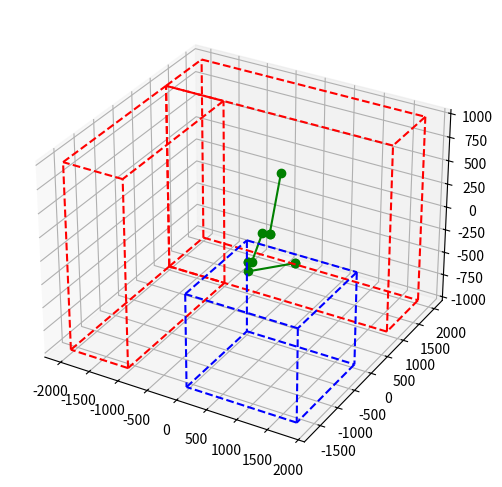

Recreate this plot in Python.
import numpy as np
from scipy.spatial.transform import Rotation as R
import matplotlib.pyplot as plt
from mpl_toolkits.mplot3d.art3d import Line3DCollection

class Vector:
    def __init__(self, x, y, z):
        self.x = x 
        self.y = y
        self.z = z
    def __eq__(self, other):
        """Overrides the == operator for Vector comparison."""
        if isinstance(other, Vector):  # Ensure 'other' is also a Vector
            return self.x == other.x and self.y == other.y and self.z == other.z
        return False  # If 'other' is not a Vector, return False
    
    def __str__(self):
        """Returns a string representation of the Vector."""
        return f"Vector(x={self.x:.2f}, y={self.y:.2f}, z={self.z:.2f})"

class Joints:
    def __init__(self, theta1, theta2):
        self.theta1 = theta1
        self.theta2 = theta2
        self.theta1_deg = np.rad2deg(theta1)
        self.theta2_deg = np.rad2deg(theta2)

    def __eq__(self, other):
        if isinstance(other, Joints):
            return self.theta1 == other.theta1 and self.theta2 == other.theta2
        return False

    def __str__(self):
        return f"Joints(theta1={self.theta1:.2f} rad, theta2={self.theta2:.2f} rad, " \
               f"theta1_deg={self.theta1_deg:.2f}°, theta2_deg={self.theta2_deg:.2f}°)"
    

# helper function to compute inverse kinematics
def inverse_kinematics(x, y, z,
                    T_base=[[1, 0, 0, 925.39], [0, 1, 0, -219.38], [0, 0, 1, 0], [0, 0, 0, 1]],
                    theta_r=137.9,     # rail orientation angle (deg)
                    link_rise=100,
                    rail_limits=(0, 2000),
                    dx1=57.5,
                    dx2=107,
                    dy0=830,
                    link_length=950,
                    eps=1e-6, 
                    verbal=False):
    """
    Compute the inverse kinematics for a robotic arm to reach a point (x, y, z).
    Returns the joint angles (theta1, theta2) in degrees and the delta_r for the rail.
    """

    # Step 1: Bring world point into robot base frame
    T_inv = np.linalg.inv(T_base)
    p_world = np.array([x, y, z, 1])
    p_local = T_inv @ p_world
    x_l, y_l, z_l = p_local[:3]

    # Step 2: Rotate point into rail frame (rail lies along +Y direction)
    Rz = R.from_euler('z', theta_r, degrees=True).as_matrix()
    p_rail = Rz.T @ np.array([x_l, y_l, z_l])
    x_r, y_r, z_r = p_rail

    # Step 3: From z_r, solve for theta2
    z_eff = z_r - link_rise
    if abs(z_eff) > link_length + eps:
        raise ValueError(f"Z offset {z_eff:.2f} exceeds vertical reach {link_length}")

    horiz = np.sqrt(max(link_length**2 - z_eff**2, 0.0))

    # theta2_rad = np.arcsin(z_eff / link_length)  # <- this caps at 90 deg TODO: FIX IT to cap at 180 or 360
    
    # solving two possible theta2 angles (a and b)
    theta_2a_rad = np.arctan2(z_eff,  horiz)
    theta_2b_rad = np.arctan2( z_eff, -horiz)   # elbow-up

    solutions = []

    cx, cy = x_r, y_r
    arm_reach_x = dx1 + dx2

    if verbal:
        print("\n-- Inverse Kinematics Debug --")
        print(f"\tInput target      : x={x}, y={y}, z={z}")
        print(f"\tBase‐frame coords : x_l={x_l:.2f}, y_l={y_l:.2f}, z_l={z_l:.2f}")
        print(f"\tRail‐frame coords : x_r={x_r:.2f}, y_r={y_r:.2f}, z_r={z_r:.2f}")
        print(f"\tz_eff={z_eff:.2f}, horiz={horiz:.2f}")
        print(f"\tθ2 candidates     : {np.degrees(theta_2a_rad):.2f}°, {np.degrees(theta_2b_rad):.2f}°")

    for theta_2 in (theta_2a_rad, theta_2b_rad):

        arm_reach_y = dy0 + link_length * np.cos(theta_2)
        r = np.hypot(arm_reach_x, arm_reach_y)

        
        rhs = r**2 - cx**2
        if rhs < 0: 
            continue

        if verbal:
            print(f"\n\tTesting θ2 = {np.degrees(theta_2):.2f}°:")
            print(f"\t  arm_reach_y={arm_reach_y:.2f}, r={r:.2f}, rhs={rhs:.2f}")
        
        for sign in (+1, -1):
            y_wrist = cy + sign * np.sqrt(rhs)

            if verbal:
                print(f"\t  y_wrist[{sign:+}] = {y_wrist:.2f}", end="")

            if not (rail_limits[0] <= y_wrist <= rail_limits[1]):
                continue

            if verbal: print(" ✓ within limits")

            dx = x_r - 0
            dy = y_r - y_wrist
            alpha = np.arctan2(dy, dx)
            gamma = np.arctan2(arm_reach_y, dx1 + dx2)
            theta_1 = alpha - gamma

            # wrap into [-180,180]
            theta_1_deg = (((np.degrees(theta_1) + theta_r) + 180) % 360) - 180
            theta_2_deg = ((np.degrees(theta_2) + 180) % 360) - 180

            if verbal:
                print(f"\t    α={np.degrees(alpha):.2f}°, γ={np.degrees(gamma):.2f}°")
                print(f"\t    raw θ1={np.degrees(theta_1):.2f}°, wrapped θ1={theta_1_deg:.2f}°")
                print(f"\t    wrapped θ2={theta_2_deg:.2f}°, delta_r={y_wrist:.2f}")

            solutions.append((theta_1_deg, theta_2_deg, y_wrist))

    if not solutions:
        raise ValueError("No valid IK solution within limits")
    
    if verbal:
        print("\n\tFinal IK Solutions (θ1°, θ2°, rail δ):")
        for idx, (th1, th2, dr) in enumerate(solutions, start=1):
            print(f"\t  #{idx}: θ1 = {th1:.2f}°, θ2 = {th2:.2f}°, δ = {dr:.2f}")
    
    return solutions

def forward_kinematics(theta1_deg, theta2_deg, delta_r, 
                       theta_r=137.9,      # angle of the rails
                       link_rise=100,      # first Z offset (mm)
                       dx1=57.5,           # first X offset (mm)
                       dx2=107,            # second X offset (mm)
                       dy0=830,            # Y offset before pitch (mm)
                       link_length=950):   # final link length (mm)
    """
    Compute the (x, y, z) position of the end-effector given:
      - theta1_deg: rotation about Z at the base (in degrees)
      - theta2_deg: rotation about X at the second joint (in degrees)
    Returns a length-3 numpy array [x, y, z] in mm.
    """

    T_base = np.eye(4)
    T_base[0, 3] = 925.39
    T_base[1, 3] = -219.38

    T0_1 = np.eye(4)
    T0_1[:3, :3] = R.from_euler('z', theta_r, degrees=True).as_matrix()

    T1_2 = np.eye(4)
    T1_2[1, 3] = delta_r 

    # 0 -> 1
    T2_3 = np.eye(4)
    T2_3[2, 3] = link_rise

    # 1 -> 2
    T3_4 = np.eye(4)
    T3_4[:3, :3] = R.from_euler('z', theta1_deg-theta_r, degrees=True).as_matrix()

    # 2 -> 3
    T4_5 = np.eye(4)
    T4_5[0, 3] = dx1

    # 3 -> 4
    T5_6 = np.eye(4)
    T5_6[1, 3] = dy0

    T6_7 = np.eye(4)
    T6_7[0, 3] = dx2

    T7_8 = np.eye(4)
    T7_8[:3, :3] = R.from_euler('x', theta2_deg, degrees=True).as_matrix()

    T8_9 = np.eye(4)
    T8_9[1, 3] = link_length

    transforms = [T_base, T0_1, T1_2, T2_3, T3_4, T4_5, T5_6, T6_7, T7_8, T8_9]

    # 3) Accumulate and collect points
    T_cum = np.eye(4)
    points = [T_cum @ np.array([0,0,0,1])]
    for T in transforms:
        T_cum = T_cum @ T
        points.append(T_cum @ np.array([0,0,0,1]))

    # strip off the homogeneous 1’s
    points = np.array(points)[:,:3]

    return points[1:]

kontti_box_corners = np.array([
    [0, 0, -1],
    [1820, 0, -1],
    [0, -1680, -1],
    [1820, -1680, -1],
    [0, 0, -1000],
    [1820, 0, -1000],
    [0, -1680, -1000],
    [1820, -1680, -1000]
])

# Safety Box 1
safety_box_1_corners = np.array([
    [-2000, 1000, -1000],
    [-2000, 2000, -1000],
    [1820, 1000, -1000],
    [1820, 2000, -1000],
    [-2000, 1000, 1000],
    [-2000, 2000, 1000],
    [1820, 1000, 1000],
    [1820, 2000, 1000]
])

# Safety Box 2
safety_box_2_corners = np.array([
    [-2000, 1000, -1000],
    [-1000, 1000, -1000],
    [-2000, -1680, -1000],
    [-1000, -1680, -1000],
    [-2000, 1000, 1000],
    [-1000, 1000, 1000],
    [-2000, -1680, 1000],
    [-1000, -1680, 1000]
])

    # Define edges by listing pairs of points (12 box edges total)
edges = [
    (0, 1), (1, 3), (3, 2), (2, 0),  # bottom face
    (4, 5), (5, 7), (7, 6), (6, 4),  # top face
    (0, 4), (1, 5), (2, 6), (3, 7)   # vertical edges
]

def draw_box(box_corners, edges, ax, color='b', linestyle='dashed', linewidth=1.5):
    lines = [(box_corners[start], box_corners[end]) for start, end in edges]
    line_collection = Line3DCollection(lines, colors=color, linewidths=linewidth, linestyles=linestyle)
    ax.add_collection3d(line_collection)


def draw_all_safety_boxes(ax):
    draw_box(kontti_box_corners, edges=edges, ax=ax,  color='b')

    for box in (safety_box_1_corners, safety_box_2_corners):
        draw_box(box, edges=edges, ax=ax, color='r')

def draw_robot(ax, points, color='g'):
    ax.plot(points[:,0], points[:,1], points[:,2], f'{color}-o')

def point_in_box(points, box):
    """
    Check if a point lies within a given box.
    
    Args:
        points (np.array): An array of 3D points [x, y, z].
        box (np.array): An array of 8 points representing the vertices of the box.
        
    Returns:
        bool: True if the point is inside the box, False otherwise.
    """

    return np.any(np.all(points[:, np.newaxis] >= box.min(axis=0), axis=-1) & 
                 np.all(points[:, np.newaxis] <= box.max(axis=0), axis=-1))

def edge_crosses_box(points, box_corners):
    """
    Check if any segment between points crosses the safety box.
    
    Args:
        points (np.array): Nx3 array of robot points.
        box_corners (np.array): 8x3 array of safety box corner points.
        
    Returns:
        bool: True if any edge crosses the box, False otherwise.
    """

    # Get box min/max bounds
    min_corner = np.min(box_corners, axis=0)
    max_corner = np.max(box_corners, axis=0)

    def segment_intersects_box(p1, p2):
        # Liang-Barsky algorithm for line-box intersection in 3D
        d = p2 - p1
        tmin = 0.0
        tmax = 1.0

        for i in range(3):  # x, y, z
            if abs(d[i]) < 1e-8:
                if p1[i] < min_corner[i] or p1[i] > max_corner[i]:
                    return False  # Line parallel and outside slab
            else:
                ood = 1.0 / d[i]
                t1 = (min_corner[i] - p1[i]) * ood
                t2 = (max_corner[i] - p1[i]) * ood
                if t1 > t2:
                    t1, t2 = t2, t1
                tmin = max(tmin, t1)
                tmax = min(tmax, t2)
                if tmin > tmax:
                    return False  # No intersection
        return True

    # Check each edge of the robot arm
    for i in range(len(points) - 1):
        if segment_intersects_box(points[i], points[i + 1]):
            return True

    return False

# Example usage:
if __name__ == "__main__":

    points = forward_kinematics(20, 20, 700)

    all_boxes = [kontti_box_corners, safety_box_1_corners, safety_box_2_corners]

    for box in all_boxes:
        if edge_crosses_box(points, box):
            print("POINTS IS IN THE BOOOOOOX")

    fig = plt.figure(figsize=(8,6))
    ax = fig.add_subplot(111, projection='3d')
    draw_all_safety_boxes(ax)
    draw_robot(ax, points=points)
    plt.show()
